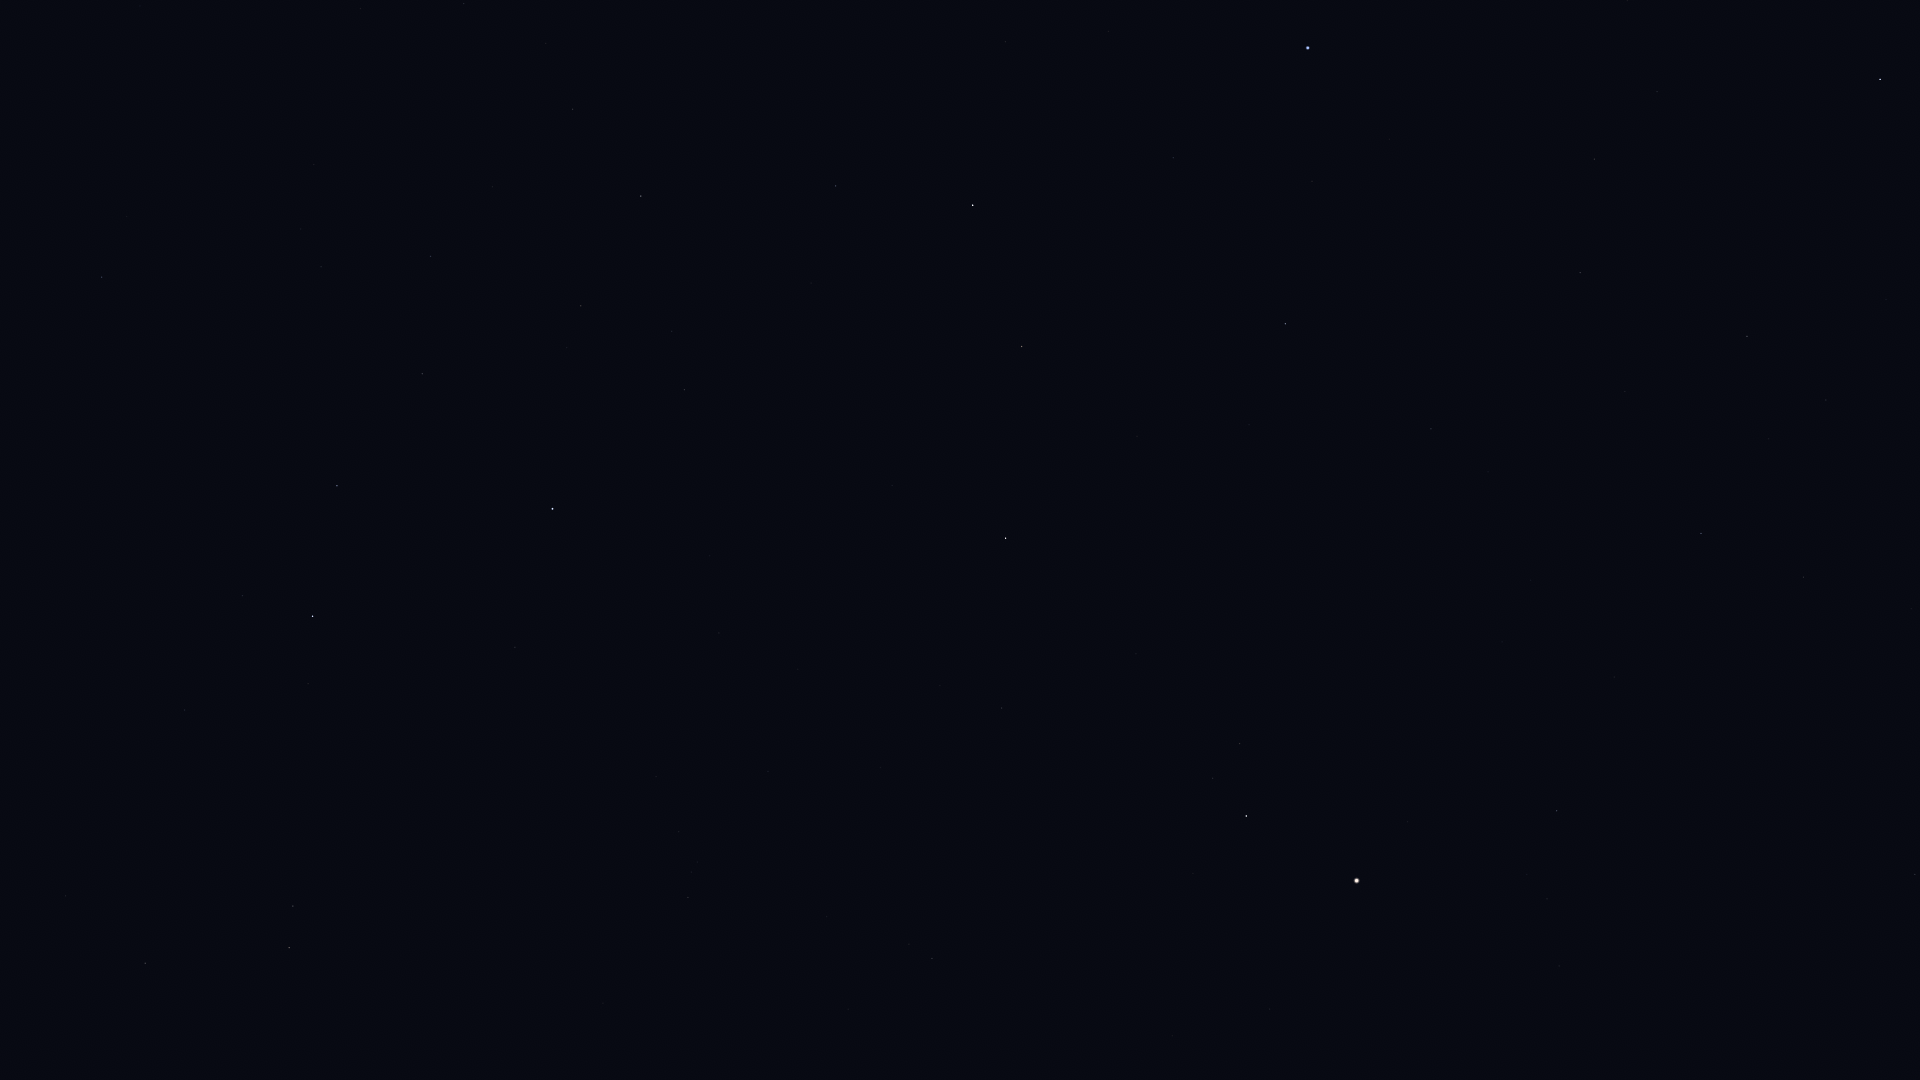

The table this chart was drawn from, first rows:
Star_ID, Name, X, Y
51437, HIP 51437, 140, 6
53229, Praecipua, 145, 963
54158, Dingolay, 379, 13
54872, Zosma, 312, 616
54879, Chertan, 337, 486
55219, Alula Borealis, 289, 948
55664, Shama, 498, 70
56508, Formosa, 438, 637
56572, Sagarmatha, 592, 9
57370, Flegetonte, 603, 214
57380, HIP 57380, 581, 306
57632, Denebola, 552, 509
57757, Zavijava, 641, 196
60129, Zaniah, 835, 186
63090, Minelauva, 1021, 346
63608, Vindemiatrix, 1005, 538
64241, Diadem, 1002, 708
64394, HIP 64394, 932, 958
65474, Spica, 1308, 48
66249, Heze, 1285, 324
67459, HIP 67459, 1239, 744
67927, Muphrid, 1246, 816
68520, HIP 68520, 1431, 429
69427, Kang, 1594, 159
69673, Arcturus, 1356, 881
69701, Syrma, 1580, 273
69974, Khambalia, 1657, 92
70755, Elgafar, 1625, 391
71795, HIP 71795, 1556, 811
72220, HIP 72220, 1701, 533
72339, Mönch, 1729, 482
72622, Zubenelgenubi, 1880, 79
72845, Arcalís, 1580, 950
